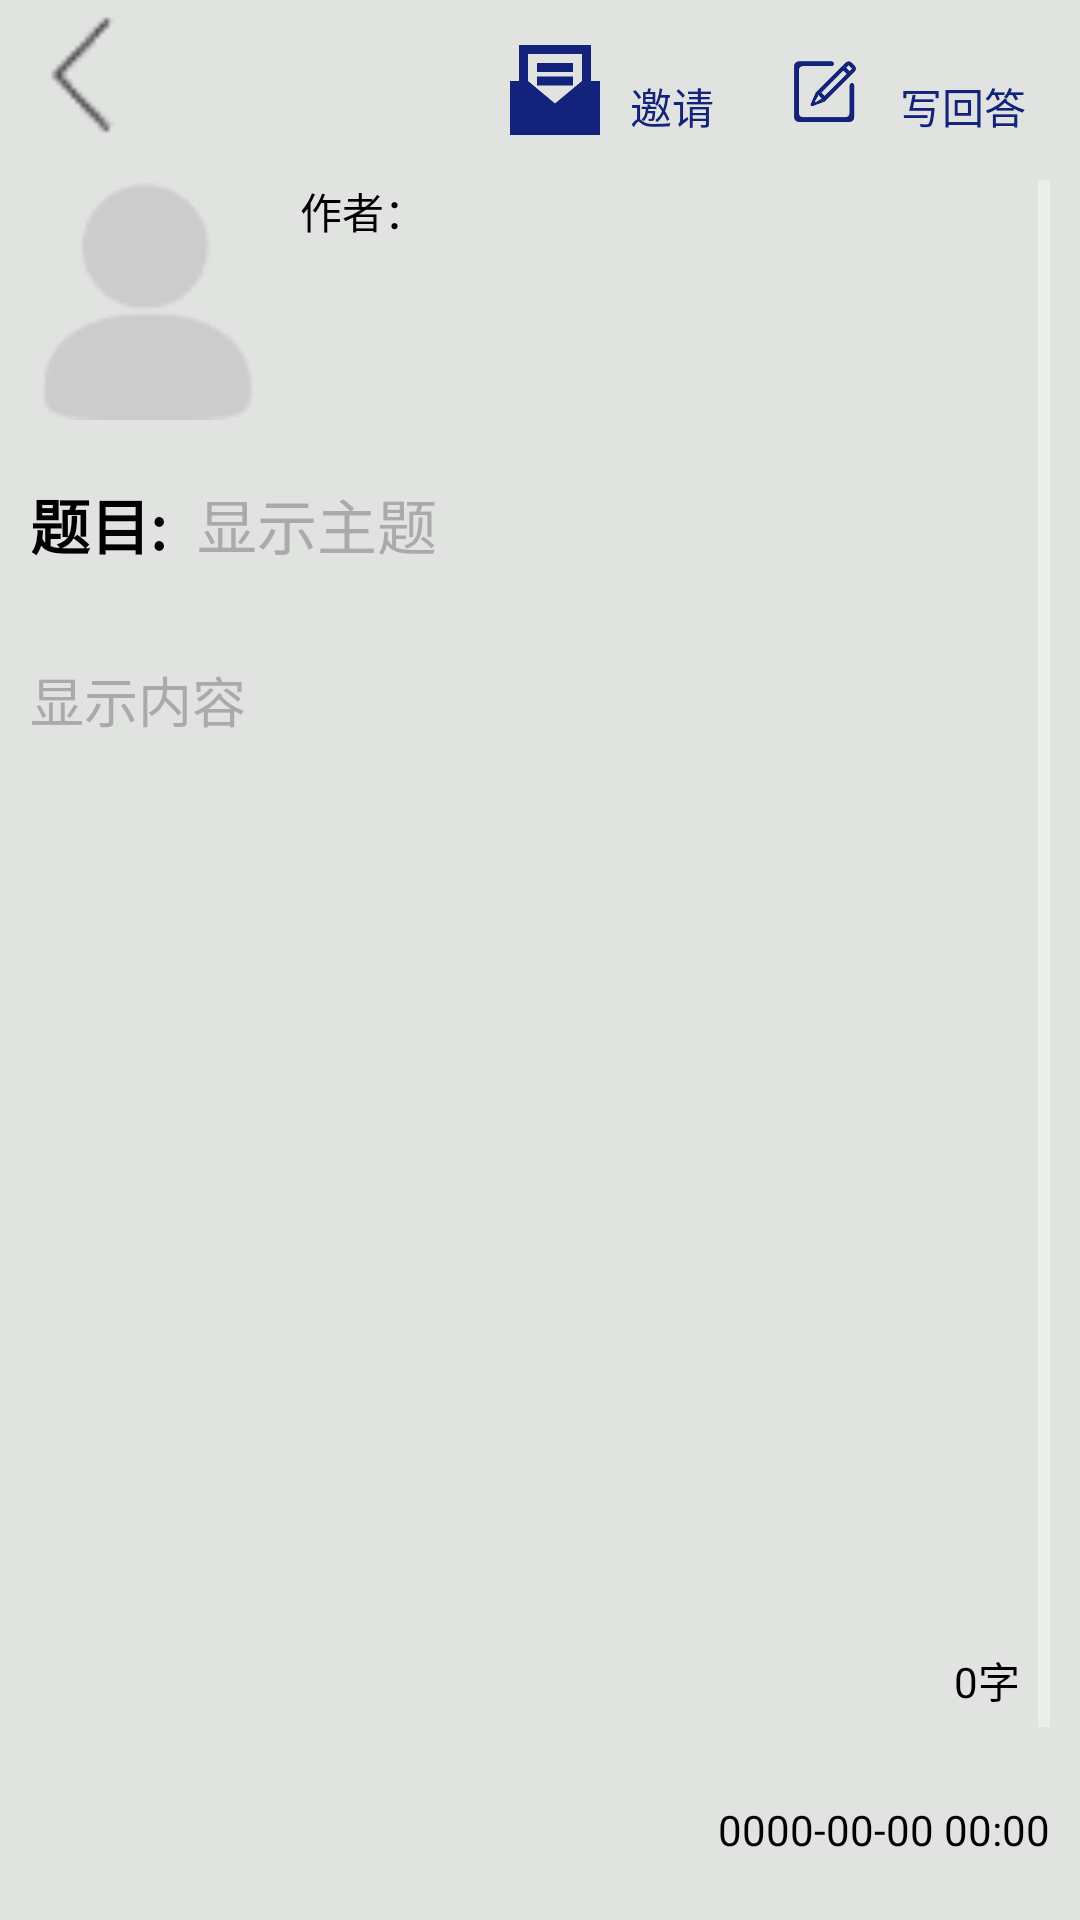

Reconstruct the res/layout file that produces this screen, plus the resources it refers to.
<!-- AndroidManifest.xml: application theme MyTheme -->
<!-- res/layout/activity_article.xml -->
<?xml version="1.0" encoding="utf-8"?>
<LinearLayout xmlns:android="http://schemas.android.com/apk/res/android"
    android:layout_width="match_parent"
    android:layout_height="match_parent"
    xmlns:tools="http://schemas.android.com/tools"
    android:background="@color/background"
    android:orientation="vertical"
    tools:context=".activity.ArticleActivity">

    <LinearLayout
        android:layout_width="match_parent"
        android:layout_height="wrap_content"
        android:orientation="horizontal">
        <ImageView
            android:id="@+id/back_button"
            android:layout_width="60dp"
            android:layout_height="50dp"
            android:onClick="btnReturn_detail"
            android:src="@drawable/back" />

        <ImageView
            android:layout_width="50dp"
            android:layout_height="30dp"
            android:layout_marginTop="15dp"
            android:layout_marginLeft="100dp"
            android:src="@drawable/invitation"/>
        <TextView
            android:layout_width="40dp"
            android:layout_height="20dp"
            android:layout_marginTop="25dp"
            android:text="邀请"
            android:textColor="#13227a"/>

        <ImageView
            android:layout_width="50dp"
            android:layout_height="30dp"
            android:layout_marginTop="15dp"
            android:src="@drawable/write"/>
        <TextView
            android:layout_width="50dp"
            android:layout_height="20dp"
            android:layout_marginTop="25dp"
            android:text="写回答"
            android:textColor="#13227a"/>

        <ImageView
            android:layout_width="50dp"
            android:layout_height="30dp"
            android:layout_marginTop="15dp"
            android:src="@drawable/share"/>
    </LinearLayout>

    <ScrollView
        android:id="@+id/act_art_scrView"
        android:layout_margin="10dp"
        android:layout_width="match_parent"
        android:layout_height="match_parent">
        <LinearLayout
            android:layout_width="match_parent"
            android:layout_height="match_parent"
            android:orientation="vertical">
            <LinearLayout
                android:layout_width="wrap_content"
                android:layout_height="wrap_content"
                android:orientation="horizontal">

                <ImageView
                    android:id="@+id/im_autor"
                    android:layout_width="80dp"
                    android:layout_height="80dp"
                    android:src="@drawable/morentouxiang"
                    />

                <TextView
                    android:layout_marginLeft="10dp"
                    android:id="@+id/tv_author"
                    android:layout_width="200dp"
                    android:layout_height="60dp"
                    android:text="作者："/>

            </LinearLayout>

            <LinearLayout
                android:layout_width="match_parent"
                android:layout_height="40dp"
                android:layout_marginTop="20dp"
                android:orientation="horizontal">
                <TextView
                    android:layout_width="wrap_content"
                    android:layout_height="match_parent"
                    android:textSize="20dp"
                    android:textStyle="bold"
                    android:layout_gravity="center"
                    android:gravity="center_horizontal|right"
                    android:text="题目:"/>
                <TextView
                    android:id="@+id/tv_title"
                    android:textSize="20sp"
                    android:layout_marginLeft="10dp"
                    android:layout_width="wrap_content"
                    android:layout_height="40dp"
                    android:layout_below="@+id/TextView1"
                    android:hint="显示主题"
                    android:layout_centerHorizontal="true"
                    />
            </LinearLayout>


            <TextView
                android:id="@+id/tv_content"
                android:layout_width="match_parent"
                android:layout_height="wrap_content"
                android:minHeight="320dp"
                android:layout_marginTop="20dp"
                android:layout_below="@+id/EditText1"
                android:hint="显示内容"
                android:textSize="18sp"
                android:layout_centerHorizontal="true"
                />
            <TextView
                android:id="@+id/total_word"
                android:layout_width="match_parent"
                android:layout_height="40dp"
                android:text="0字"
                android:layout_marginRight="10dp"
                android:gravity="right|center"
                android:layout_marginLeft="300dp"/>

            <TextView
                android:id="@+id/tv_publish_time"
                android:layout_width="match_parent"
                android:layout_height="40dp"
                android:gravity="right|center"
                android:text="0000-00-00 00:00"
                android:textColor="@android:color/black"
                android:layout_marginLeft="200dp"
                android:layout_marginTop="10dp" />


            <LinearLayout
                android:layout_marginTop="10dp"
                android:layout_width="match_parent"
                android:layout_height="wrap_content"
                android:layout_marginLeft="220dp"
                android:orientation="horizontal"
                android:layout_gravity="right">


                <ImageView
                    android:id="@+id/im_like"
                    android:layout_marginLeft="20dp"
                    android:layout_width="50dp"
                    android:layout_height="50dp"
                    android:onClick="btn_like"
                    android:src="@drawable/like"
                    tools:ignore="OnClick"
                    android:clickable="true"
                    android:focusable="true"/>

                <TextView
                    android:id="@+id/tv_likes_num"
                    android:layout_width="wrap_content"
                    android:layout_height="wrap_content"
                    android:layout_alignTop="@id/im_like"
                    android:layout_alignRight="@id/im_like"
                    android:layout_marginTop="-8dp"
                    android:layout_marginRight="-20dp"
                    android:gravity="center"
                    android:minWidth="24dp"
                    android:minHeight="24dp"
                    android:text="0"
                    android:textColor="@android:color/black"
                    android:textSize="12sp" />

                <ImageView
                    android:id="@+id/im_favorite"
                    android:layout_marginLeft="20dp"
                    android:layout_width="50dp"
                    android:layout_height="50dp"
                    android:onClick="btn_favorite"
                    android:src="@drawable/favorite"
                    tools:ignore="OnClick"
                    android:clickable="true"
                    android:focusable="true"/>

                <TextView
                    android:id="@+id/tv_favorites_num"
                    android:layout_width="wrap_content"
                    android:layout_height="wrap_content"
                    android:layout_alignTop="@id/im_favorite"
                    android:layout_alignRight="@id/im_favorite"
                    android:layout_marginTop="-8dp"
                    android:layout_marginRight="-20dp"
                    android:gravity="center"
                    android:minWidth="24dp"
                    android:minHeight="24dp"
                    android:text="0"
                    android:textColor="@android:color/black"
                    android:textSize="12sp" />
            </LinearLayout>

        </LinearLayout>
    </ScrollView>


</LinearLayout>
<!-- resources referenced by this layout -->
<resources>
  <color name="background">#E0E3E0</color>
  <!-- drawable back: png bitmap (drawable, 349 bytes) -->
  <!-- drawable invitation: png bitmap (drawable, 3153 bytes) -->
  <!-- drawable like: png bitmap (drawable, 7540 bytes) -->
  <!-- drawable morentouxiang: png bitmap (drawable, 950 bytes) -->
  <!-- drawable share: png bitmap (drawable, 7452 bytes) -->
  <!-- drawable write: png bitmap (drawable, 5155 bytes) -->
  <style name="MyTheme" parent="Theme.MaterialComponents.NoActionBar.Bridge">
  
          <item name="background">@color/background</item>
          <item name="android:windowSplashScreenBackground">@android:color/white</item>
          <item name="android:windowSplashScreenAnimatedIcon">@drawable/ic_launcher_foreground</item>
          <item name="android:windowSplashScreenAnimationDuration">3000</item>
          <item name="android:windowSplashScreenBrandingImage">@drawable/ic_launcher_background</item>
          <item name="android:windowSplashScreenIconBackgroundColor">#ff0000</item>
          <item name="android:textColor">@color/black</item>
          <item name="android:editTextColor">@android:color/black</item>
          <item name="android:textColorHint">@android:color/darker_gray</item>
  
      </style>
  <color name="black">#FF000000</color>
</resources>
